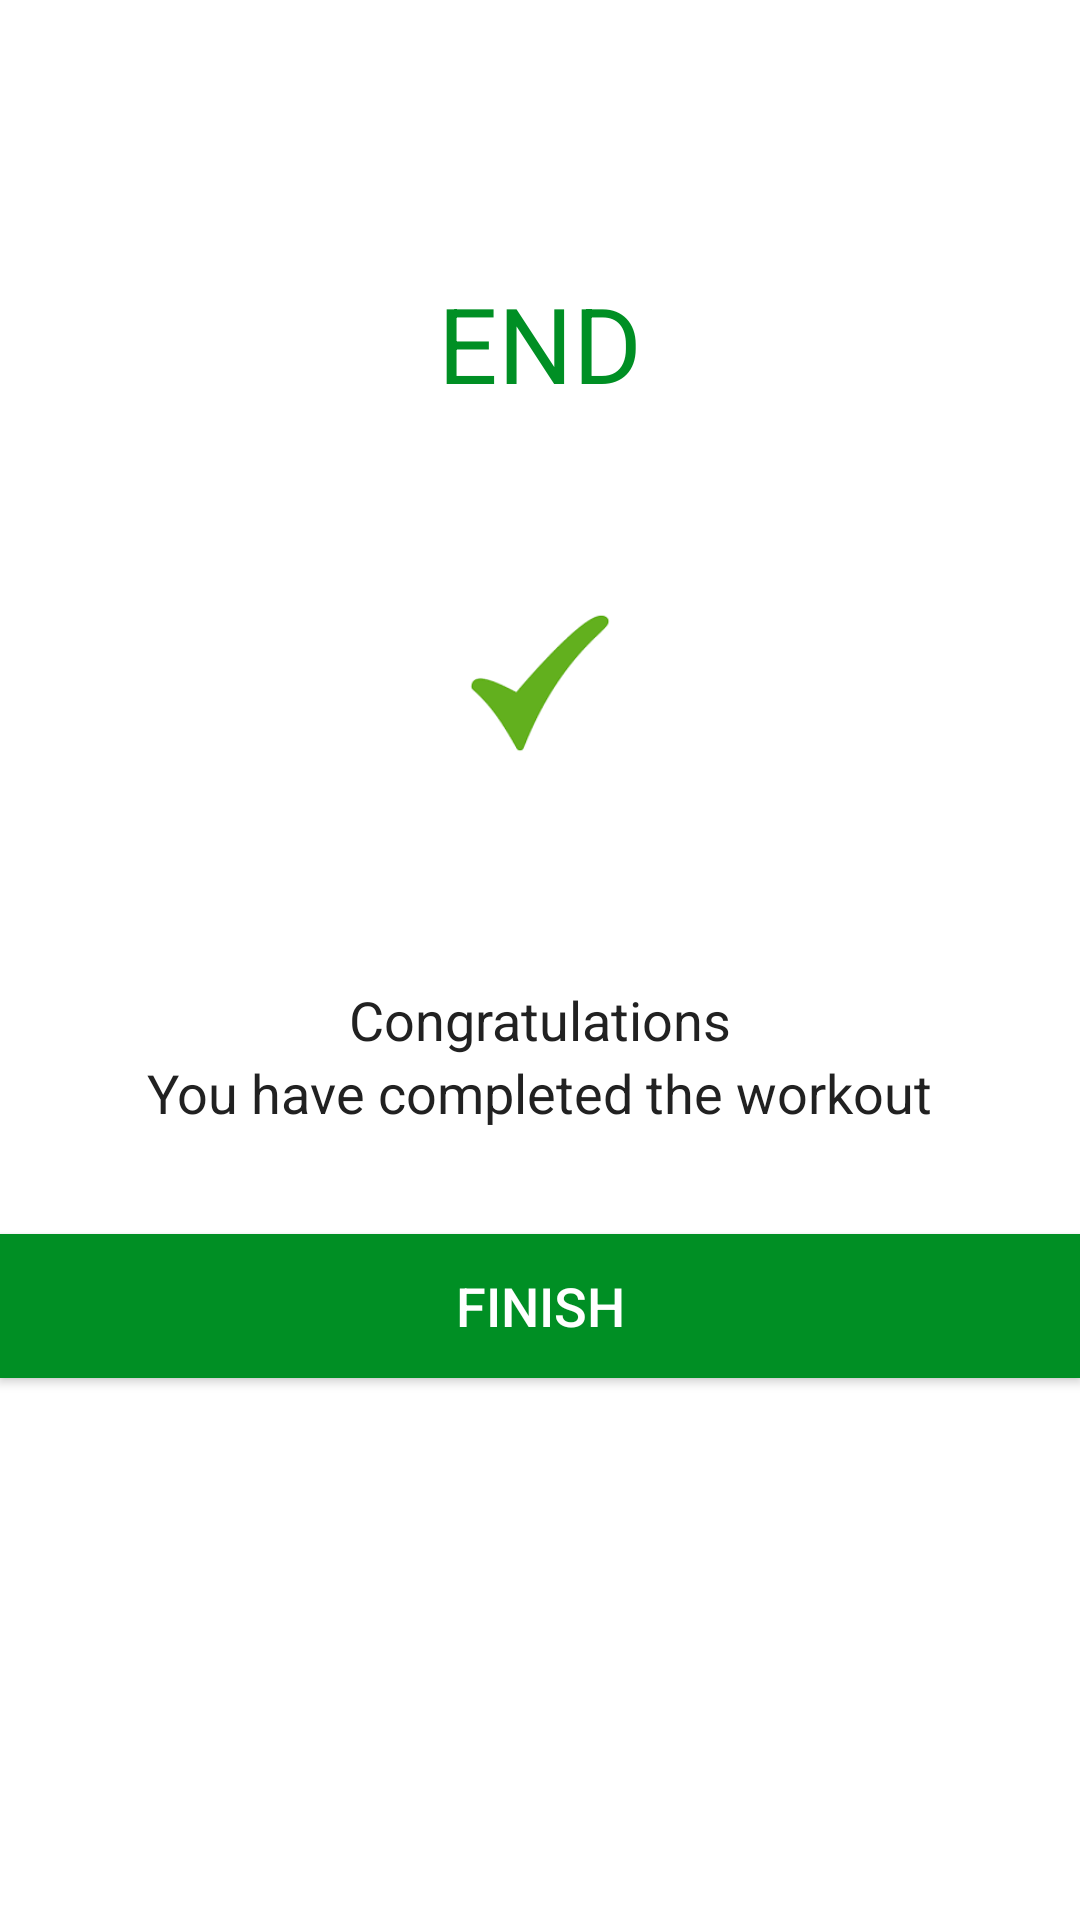

Layout XML and referenced resources for this Android screen:
<!-- AndroidManifest.xml: application theme Theme.WorkoutApp -->
<!-- res/layout/activity_finish.xml -->
<?xml version="1.0" encoding="utf-8"?>
<LinearLayout xmlns:android="http://schemas.android.com/apk/res/android"
    android:layout_width="match_parent"
    android:layout_height="match_parent"
    xmlns:tools="http://schemas.android.com/tools"
    android:orientation="vertical"
    android:gravity="center_horizontal"
    tools:context=".FinishActivity"
    >
    <androidx.appcompat.widget.Toolbar
        android:layout_width="match_parent"
        android:layout_height="?android:attr/actionBarSize"
        android:id="@+id/toolbar_finish_activity"
        android:background="#FFFFFF"/>
    <TextView
        android:layout_width="wrap_content"
        android:layout_height="wrap_content"
        android:id="@+id/tvEnd"
        android:layout_marginTop="35dp"
        android:text="END"
        android:textColor="@color/colorAccent"
        android:textSize="35sp"
        />
   <LinearLayout
       android:layout_width="150dp"
       android:layout_height="150dp"
       android:layout_gravity="center"
       android:layout_marginTop="15dp"
       android:background="@drawable/item_circular_color_accent_boarder"
       android:gravity="center">

       <ImageView
           android:layout_width="50dp"
           android:layout_height="50dp"
           android:contentDescription="Start Image"
           android:src="@drawable/check"
           />
   </LinearLayout>

    <TextView
        android:layout_width="wrap_content"
        android:layout_height="wrap_content"
        android:layout_marginTop="25dp"
        android:text="Congratulations"
        android:textSize="18sp"
        android:textColor="#212121"
        />
    <TextView
        android:layout_width="wrap_content"
        android:layout_height="wrap_content"
        android:text="You have completed the workout"
        android:textColor="#212121"
        android:textSize="18sp"
        />
    <Button
        android:layout_width="match_parent"
        android:layout_height="wrap_content"
        android:id="@+id/btnFinish"
        android:layout_gravity="bottom"
        android:layout_marginTop="35dp"
        android:background="@color/colorAccent"
        android:textSize="18sp"
        android:textColor="#FFFFFF"
        android:text="FINISH"
        />
</LinearLayout>
<!-- resources referenced by this layout -->
<resources>
  <color name="colorAccent">#008F24</color>
  <!-- drawable check: png bitmap (drawable-v24, 1251 bytes) -->
  <style name="Theme.WorkoutApp" parent="Theme.MaterialComponents.DayNight.NoActionBar">
          
          <item name="colorPrimary">@color/purple_500</item>
          <item name="colorPrimaryVariant">@color/purple_700</item>
          <item name="colorOnPrimary">@color/white</item>
          
          <item name="colorSecondary">@color/teal_200</item>
          <item name="colorSecondaryVariant">@color/teal_700</item>
          <item name="colorOnSecondary">@color/black</item>
          
          <item name="android:statusBarColor">?attr/colorPrimaryVariant</item>
          
      </style>
  <color name="purple_500">#FF6200EE</color>
  <color name="purple_700">#FF3700B3</color>
  <color name="white">#FFFFFFFF</color>
  <color name="teal_200">#FF03DAC5</color>
  <color name="teal_700">#FF018786</color>
  <color name="black">#FF000000</color>
</resources>
